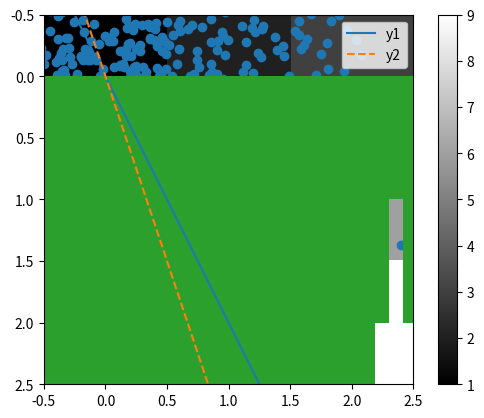

Reproduce this figure in Python.
import matplotlib.pyplot as plt
import numpy as np

# linspace
# 0から100までの範囲を等間隔で分割
# グラフのx軸の値を作成するときによく使う
# ls = np.linspace(0, 100)
# print(ls)
# print(len(ls))

x = np.linspace(-100, 100)
y_1 = 2 * x
y_2 = 3 * x
plt.plot(x, y_1, label="y1")
plt.plot(x, y_2, label="y2", linestyle="--")
plt.legend()
plt.show()

# 散布図
h_x = np.random.randn(1000)
h_y = np.random.randn(1000)
plt.scatter(h_x, h_y)
plt.show()

# ヒストグラム
i_x = np.random.randn(1000)
plt.hist(i_x, bins=50)
plt.show()

# 画像化
h_array= np.array([[1, 2, 3], [4, 5, 6], [7, 8, 9]])
plt.imshow(h_array, "gray")
plt.colorbar()
plt.show()
